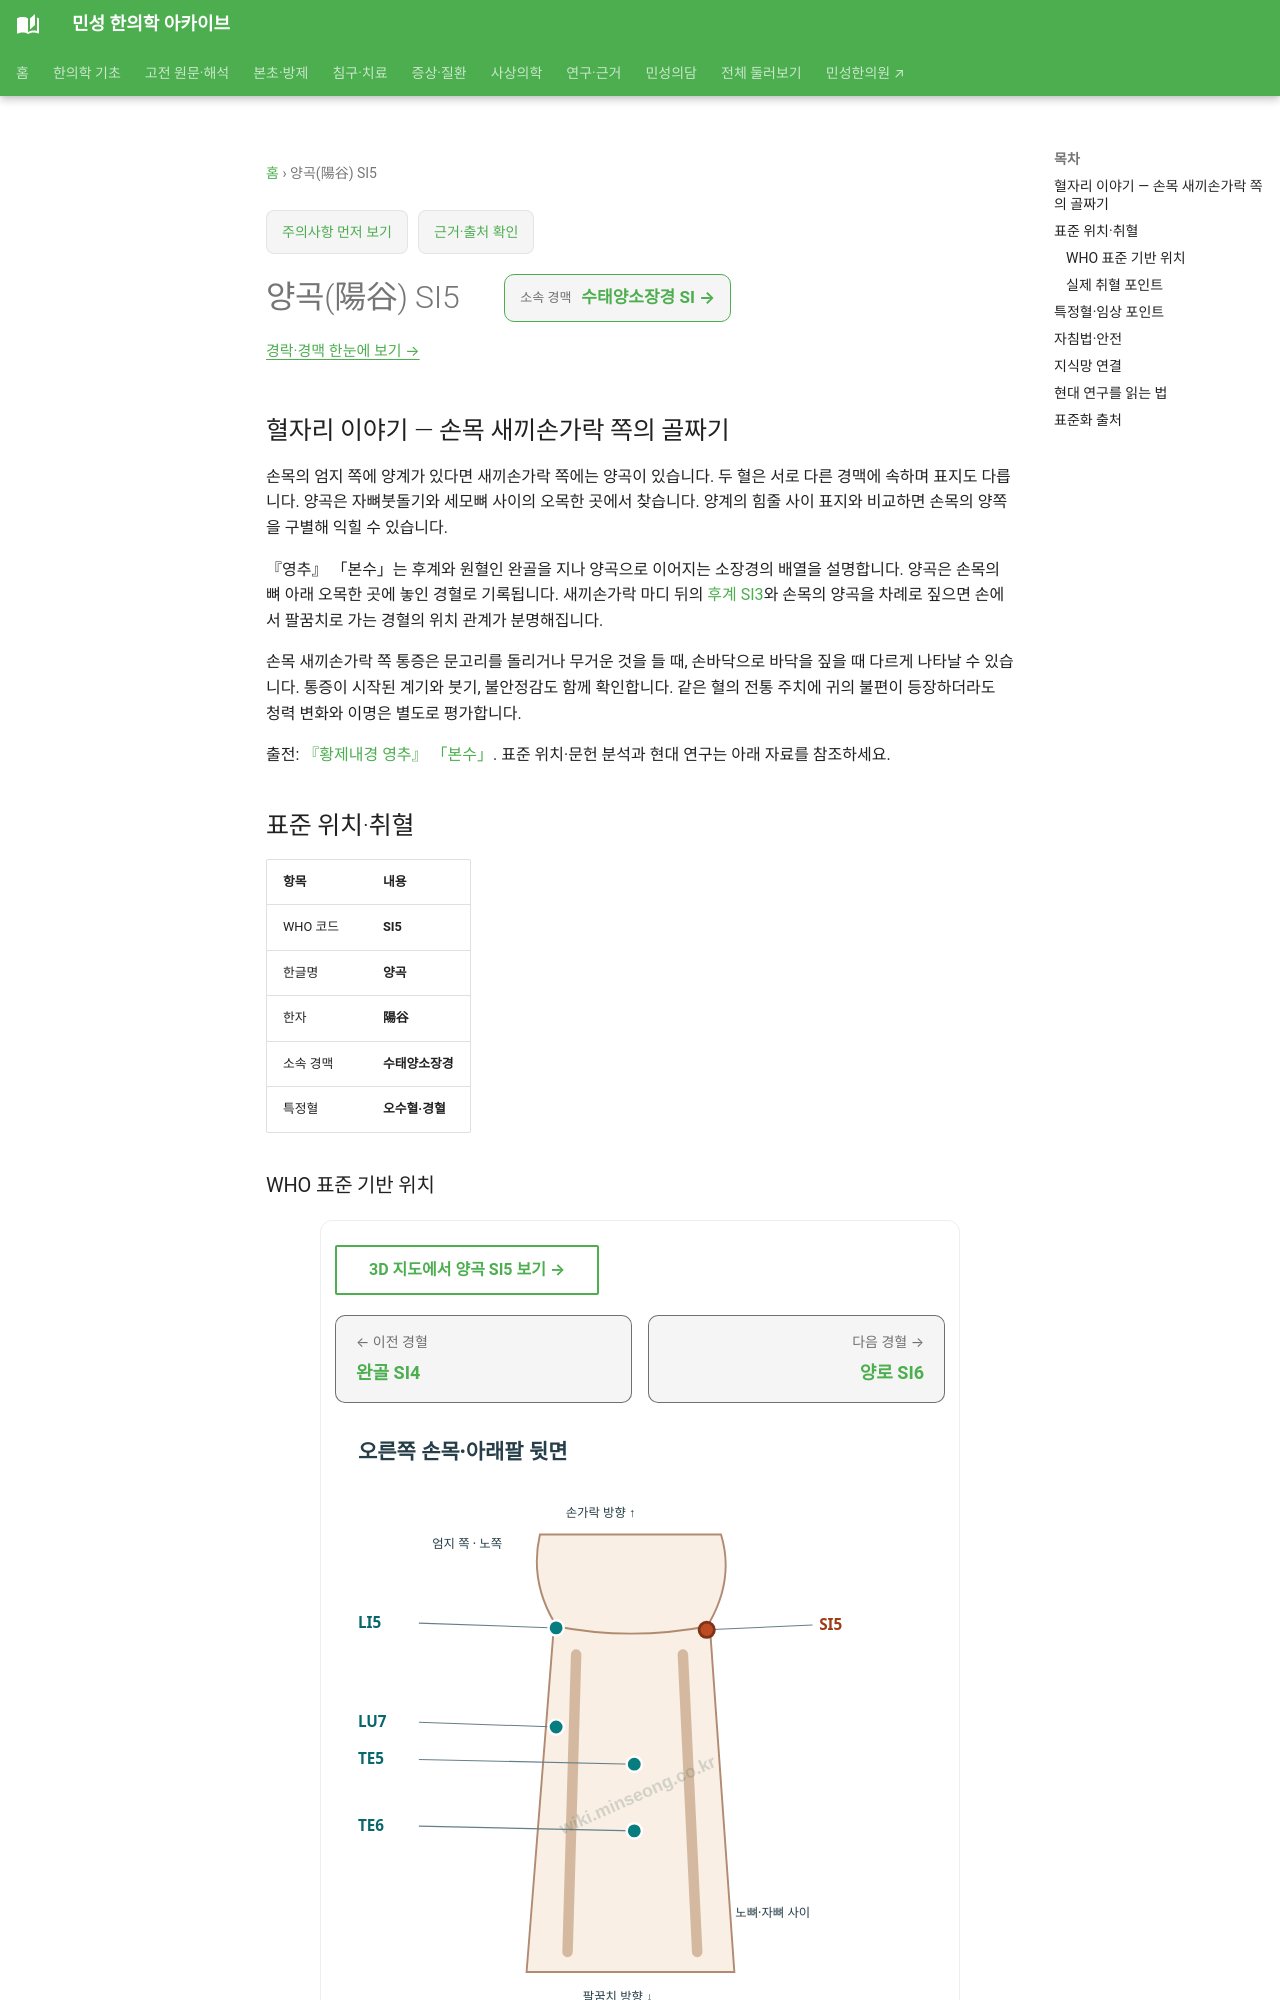

repository: joowon1111/minseong-korean-medicine-wiki · page: acupuncture/points/si5/index.html · generator: mkdocs

---
title: 양곡(陽谷) SI5
description: 양곡 SI5 표준 위치·취혈·임상 지식망
status: 검토완료
last_reviewed: 2026-08-22
---
# 양곡(陽谷) SI5

## 혈자리 이야기 — 손목 새끼손가락 쪽의 골짜기

손목의 엄지 쪽에 양계가 있다면 새끼손가락 쪽에는 양곡이 있습니다. 두 혈은 서로 다른 경맥에 속하며 표지도 다릅니다. 양곡은 자뼈붓돌기와 세모뼈 사이의 오목한 곳에서 찾습니다. 양계의 힘줄 사이 표지와 비교하면 손목의 양쪽을 구별해 익힐 수 있습니다.

『영추』 「본수」는 후계와 원혈인 완골을 지나 양곡으로 이어지는 소장경의 배열을 설명합니다. 양곡은 손목의 뼈 아래 오목한 곳에 놓인 경혈로 기록됩니다. 새끼손가락 마디 뒤의 [후계 SI3](si3-houxi.md)와 손목의 양곡을 차례로 짚으면 손에서 팔꿈치로 가는 경혈의 위치 관계가 분명해집니다.

손목 새끼손가락 쪽 통증은 문고리를 돌리거나 무거운 것을 들 때, 손바닥으로 바닥을 짚을 때 다르게 나타날 수 있습니다. 통증이 시작된 계기와 붓기, 불안정감도 함께 확인합니다. 같은 혈의 전통 주치에 귀의 불편이 등장하더라도 청력 변화와 이명은 별도로 평가합니다.

출전: [『황제내경 영추』 「본수」](https://ctext.org/wiki.pl?chapter=287911&if=en). 표준 위치·문헌 분석과 현대 연구는 아래 자료를 참조하세요.

<!-- MS_ACUPOINT_ATLAS_43_START -->
## 표준 위치·취혈

| 항목 | 내용 |
|---|---|
| WHO 코드 | **SI5** |
| 한글명 | **양곡** |
| 한자 | **陽谷** |
| 소속 경맥 | **수태양소장경** |
| 특정혈 | **오수혈·경혈** |

### WHO 표준 기반 위치

손목 뒤 안쪽면, 자뼈붓돌기(ulnar styloid process)와 세모뼈(triquetrum bone) 사이의 오목한 곳.

### 실제 취혈 포인트

골성·근건·피부 표지와 인접 경혈의 상대 위치를 함께 확인해 취혈합니다.
